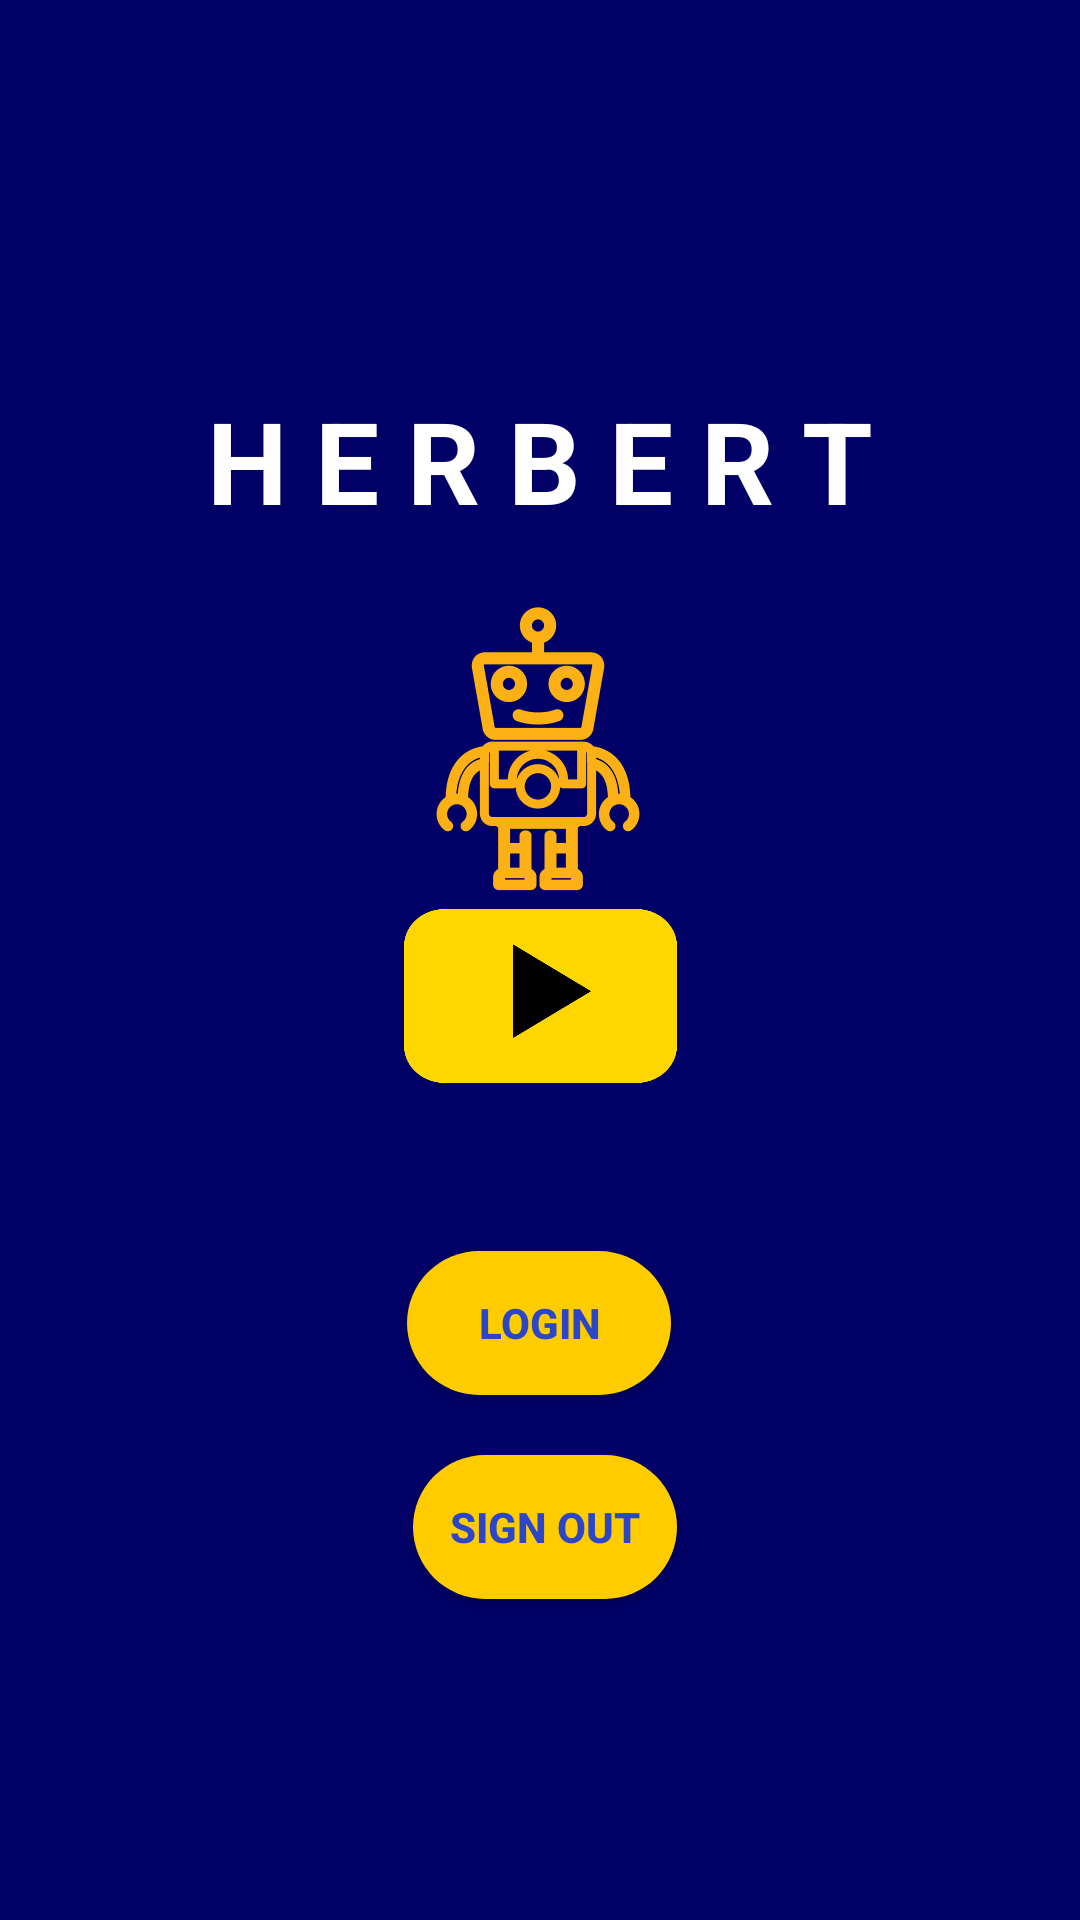

Android layout source for this screen:
<!-- AndroidManifest.xml: application theme AppTheme.NoActionBar -->
<!-- res/layout/activity_main.xml -->
<?xml version="1.0" encoding="utf-8"?>
<androidx.constraintlayout.widget.ConstraintLayout xmlns:android="http://schemas.android.com/apk/res/android"

    xmlns:app="http://schemas.android.com/apk/res-auto"
    xmlns:tools="http://schemas.android.com/tools"
    android:layout_width="match_parent"
    android:layout_height="match_parent"
    android:background="#000066"
    android:gravity="center"
    android:orientation="vertical"
    tools:context=".MainActivity">


    <Button
        android:id="@+id/go_to_login"
        android:layout_width="wrap_content"
        android:layout_height="wrap_content"
        android:layout_marginStart="161dp"
        android:layout_marginLeft="161dp"
        android:layout_marginTop="56dp"
        android:layout_marginEnd="162dp"
        android:layout_marginRight="162dp"
        android:background="@drawable/roundbutton"
        android:text="Login"
        android:textColor="#2b46c9"
        android:textStyle="bold"
        app:layout_constraintEnd_toEndOf="parent"
        app:layout_constraintStart_toStartOf="parent"
        app:layout_constraintTop_toBottomOf="@+id/go_to_levels"
        tools:ignore="MissingConstraints" />

    <Button
        android:id="@+id/go_to_signout"
        android:layout_width="wrap_content"
        android:layout_height="wrap_content"
        android:layout_marginStart="163dp"
        android:layout_marginLeft="163dp"
        android:layout_marginTop="20dp"
        android:layout_marginEnd="160dp"
        android:layout_marginRight="160dp"
        android:background="@drawable/roundbutton"
        android:text="Sign out"
        android:textColor="#2b46c9"
        android:textStyle="bold"
        app:layout_constraintEnd_toEndOf="parent"
        app:layout_constraintStart_toStartOf="parent"
        app:layout_constraintTop_toBottomOf="@+id/go_to_login"
        tools:ignore="MissingConstraints" />

    <androidx.constraintlayout.widget.Group
        android:id="@+id/group"
        android:layout_width="wrap_content"
        android:layout_height="wrap_content"
        app:layout_constraintBottom_toTopOf="parent"
        app:layout_constraintEnd_toStartOf="parent"
        app:layout_constraintStart_toStartOf="parent"
        app:layout_constraintTop_toTopOf="parent" />

    <Button
        android:id="@+id/go_to_levels"
        android:layout_width="91dp"
        android:layout_height="58dp"
        android:layout_marginTop="108dp"
        android:background="@drawable/playbutton"

        android:textColor="#2b46c9"
        app:layout_constraintEnd_toEndOf="parent"
        app:layout_constraintStart_toStartOf="parent"
        app:layout_constraintTop_toBottomOf="@+id/text_herbert" />


    <Button
        android:id="@+id/exit_app"
        android:layout_width="64dp"
        android:layout_height="59dp"
        android:layout_marginTop="15dp"
        android:layout_marginEnd="20dp"

        android:layout_marginRight="20dp"
        android:background="@drawable/yellow"
        android:textColor="#000066"
        android:textSize="30dp"
        app:layout_constraintEnd_toEndOf="parent"
        app:layout_constraintTop_toTopOf="parent" />

    <TextView
        android:id="@+id/text_herbert"
        android:layout_width="0dp"
        android:layout_height="67dp"
        android:layout_marginStart="51dp"
        android:layout_marginLeft="51dp"
        android:layout_marginTop="128dp"
        android:layout_marginEnd="51dp"
        android:layout_marginRight="51dp"
        android:text="H E R B E R T"
        android:textStyle="bold"
        android:textAlignment="center"
        android:textColor="#ffffff"
        android:textSize="38sp"
        app:layout_constraintEnd_toEndOf="parent"
        app:layout_constraintHorizontal_bias="0.0"
        app:layout_constraintStart_toStartOf="parent"
        app:layout_constraintTop_toTopOf="parent" />

    <ImageView
        android:id="@+id/robotmessage"
        android:layout_width="100dp"
        android:layout_height="100dp"
        android:layout_marginTop="200dp"
        android:background="@drawable/robot"
        app:layout_constraintEnd_toEndOf="parent"
        app:layout_constraintHorizontal_bias="0.498"
        app:layout_constraintStart_toStartOf="parent"
        app:layout_constraintTop_toTopOf="parent" />

</androidx.constraintlayout.widget.ConstraintLayout>
<!-- resources referenced by this layout -->
<resources>
  <!-- drawable playbutton: png bitmap (drawable, 69805 bytes) -->
  <!-- drawable robot: png bitmap (drawable, 8106 bytes) -->
  <!-- drawable roundbutton (drawable) -->
  <?xml version="1.0" encoding="utf-8"?>
  <shape xmlns:android="http://schemas.android.com/apk/res/android"
  
      android:shape="rectangle">
  
      <solid android:color="@color/buttonColor"/>
      <corners android:radius="150dp"/>
  </shape>
  <style name="AppTheme.NoActionBar">
          <item name="windowActionBar">false</item>
          <item name="windowNoTitle">true</item>
      </style>
  <color name="buttonColor">#ffcc00</color>
</resources>
